Dataset: dataset_visual_split (GitHub, selintoker/GeoGuesserAI). Classes: Istanbul, nyc, Tokyo.

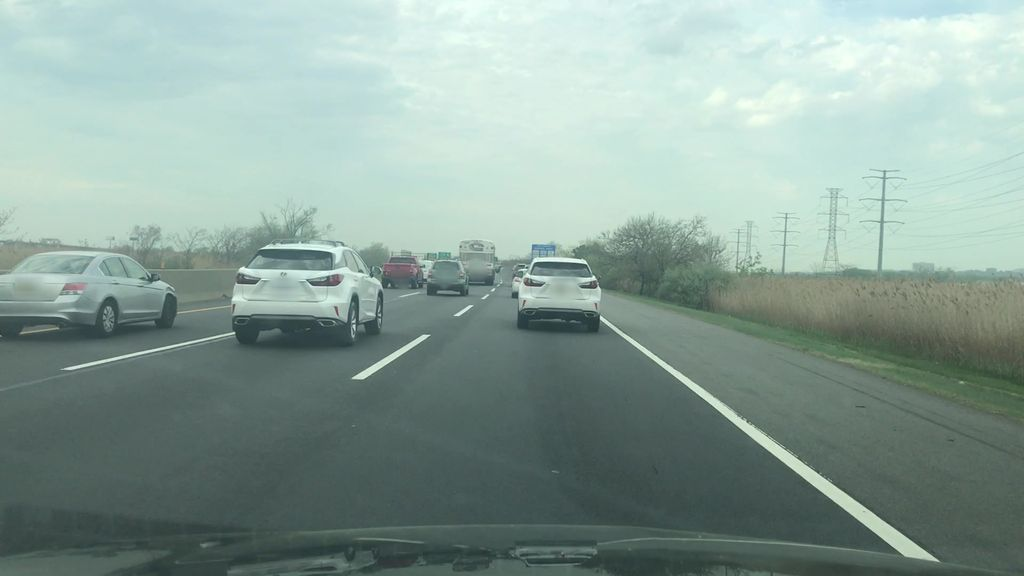
Label: nyc

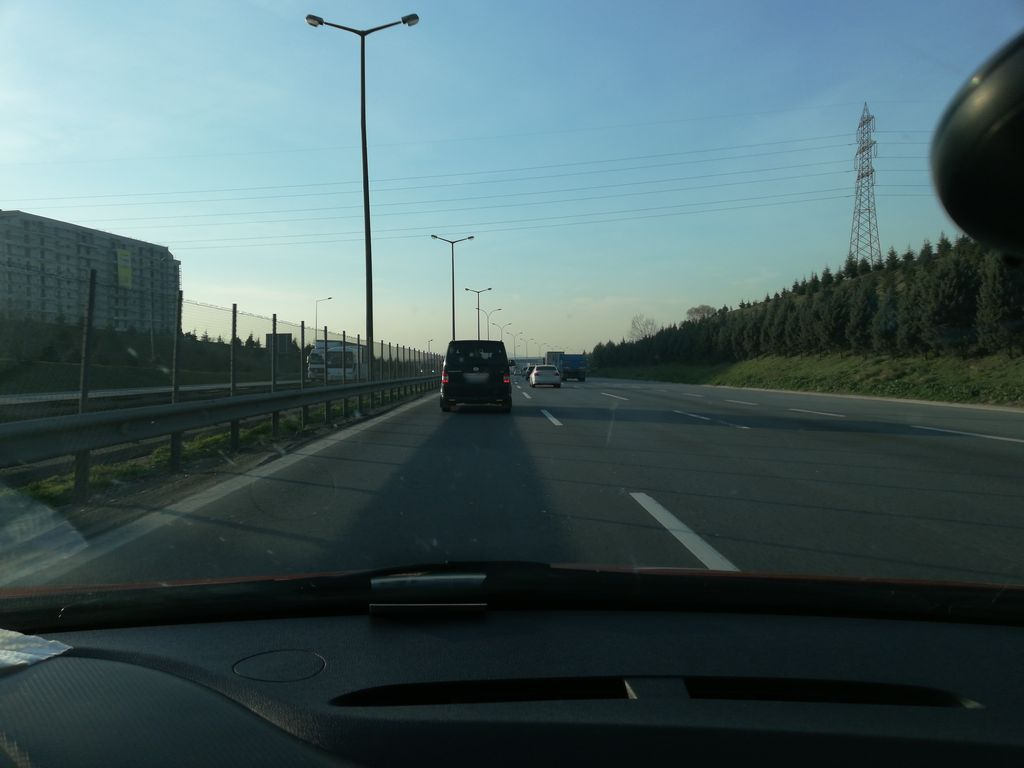
Label: Istanbul

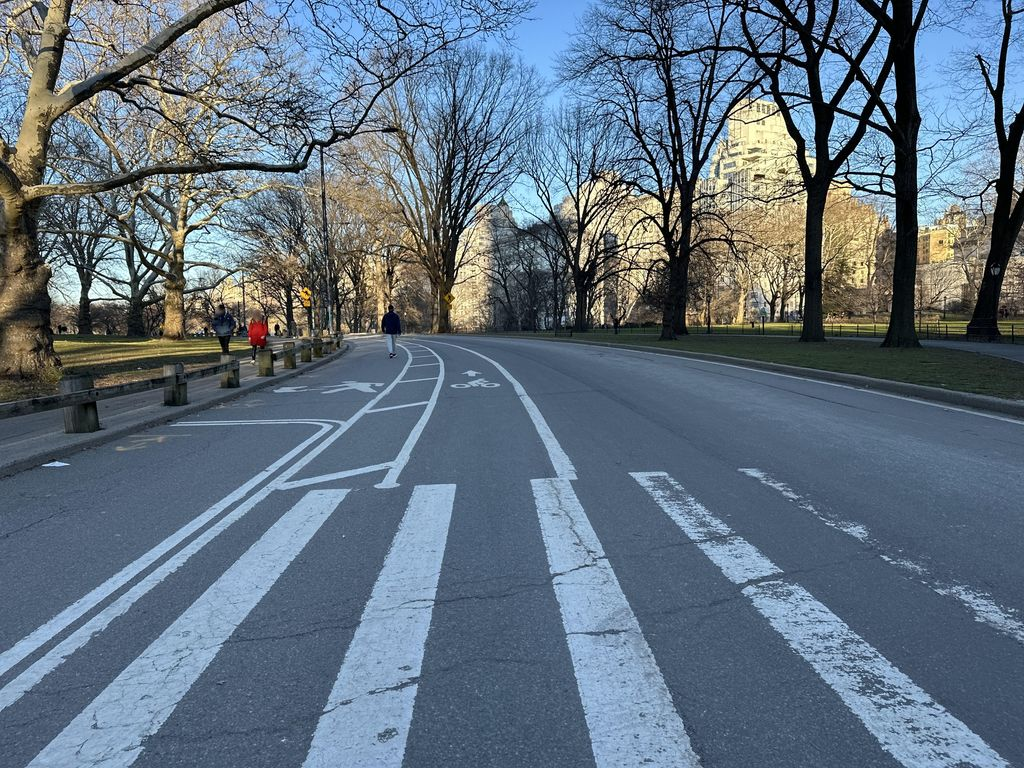
Label: nyc

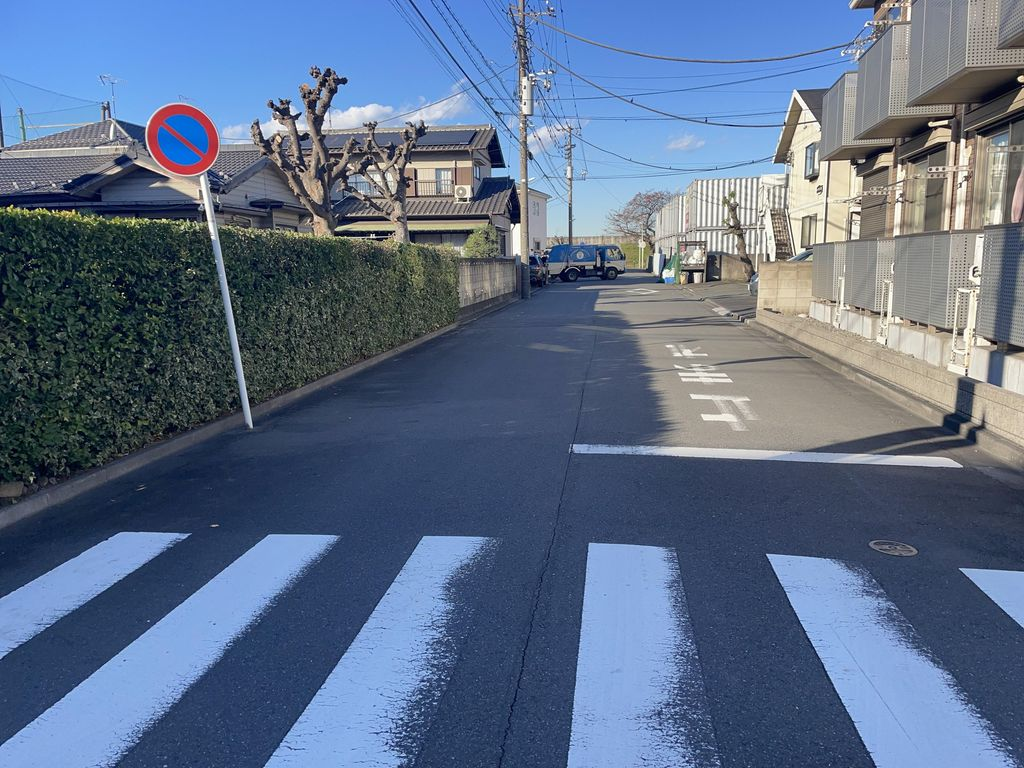
Label: Tokyo

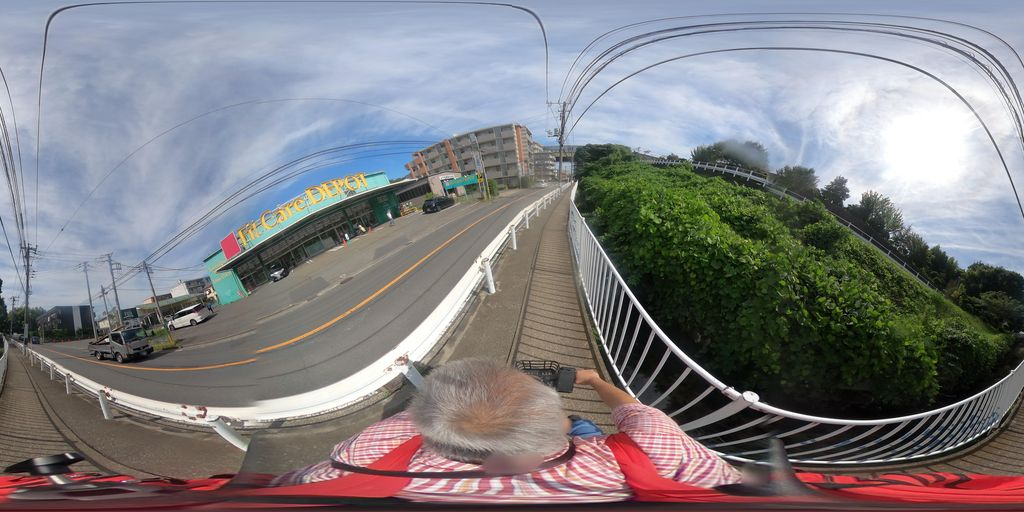
Label: Tokyo

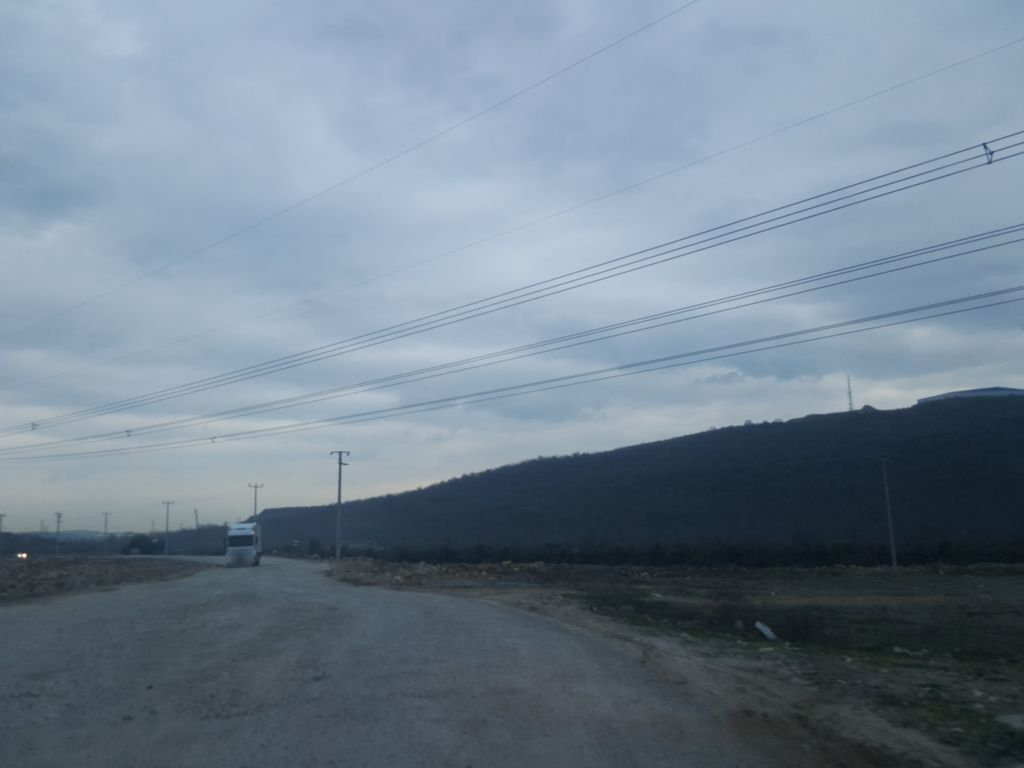
Label: Istanbul
